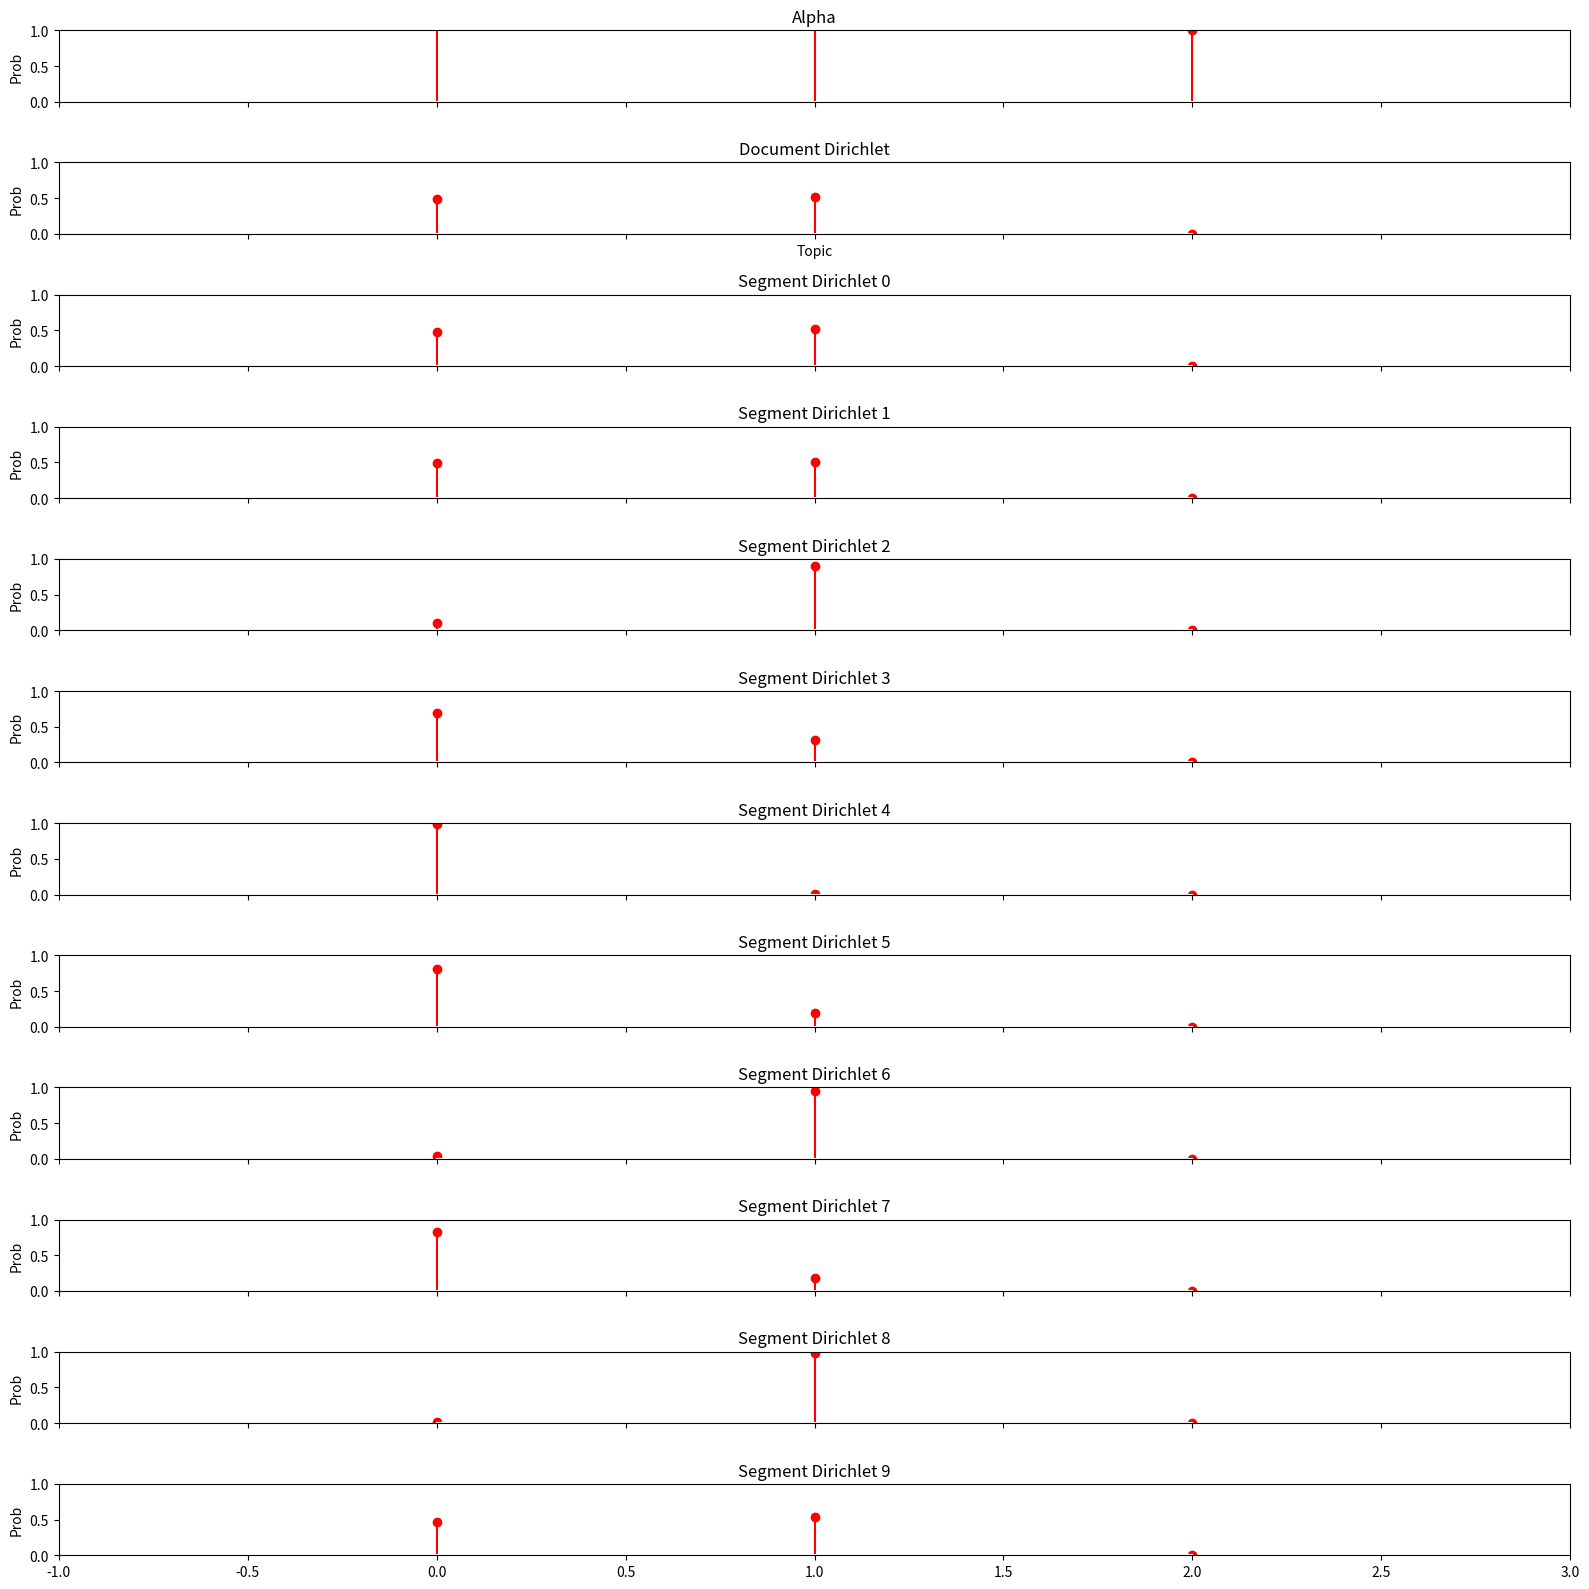

This chart was generated by the following Python code:
import matplotlib.pyplot as plt
import numpy as np

alpha = [100, 90, 1]
dir = np.random.dirichlet(alpha)
dirs = [alpha, dir]
n = 10
for i in range(n):
    dirs.append(np.random.dirichlet(dir))
    
f, ax= plt.subplots(n+2, 1, figsize=(16, 16), sharex=True)
for i, dir in enumerate(dirs):
    ax[i].stem(dir, linefmt='r-', markerfmt='ro', basefmt='w-')
    ax[i].set_xlim(-1, 3)
    ax[i].set_ylim(0, 1)
    ax[i].set_ylabel("Prob")
    if i == 0:
        ax[i].set_title("Alpha")
    elif i == 1:
        ax[i].set_title("Document Dirichlet".format(i))
    else:
        ax[i].set_title("Segment Dirichlet {}".format(i-2))

ax[1].set_xlabel("Topic")

plt.tight_layout()
plt.show()

'''
fig = plt.figure(figsize=(4,3))
ax = fig.add_subplot(1,1,1)
ax.stem([1,2,3], dir2)
ax.set_xticks([0,1,2,3,4])
ax.set_yticks([0, 1.5])
plt.show()
'''